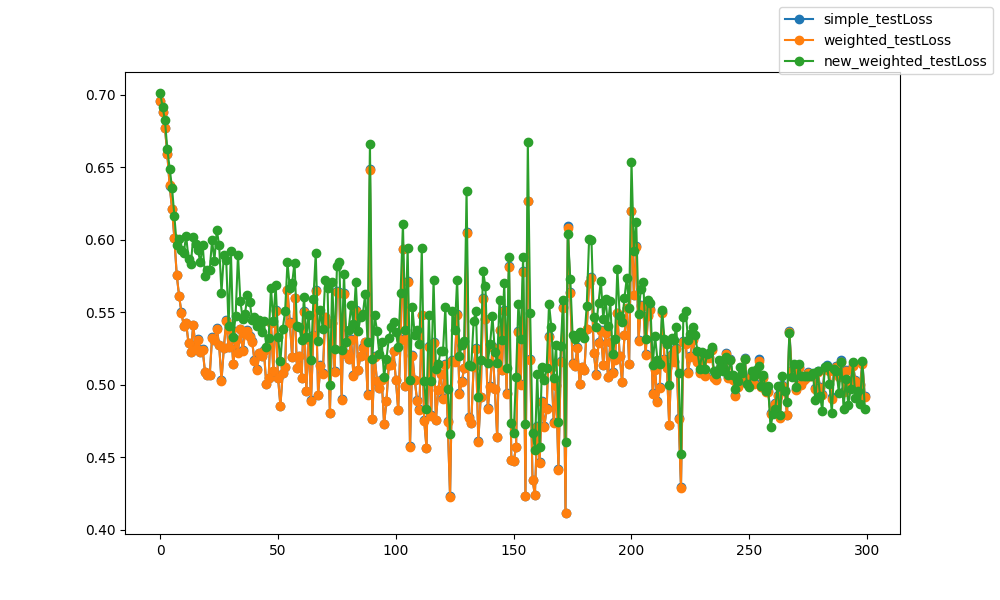

The file beside this chart, header and first rows:
epoch, epoch, simple_testLoss, weighted_testLoss, new_weighted_testLoss
0, 0, 0.6958, 0.6959, 0.7011
1, 1, 0.6883, 0.6884, 0.6914
2, 2, 0.677, 0.677, 0.6823
3, 3, 0.6591, 0.6591, 0.6624
4, 4, 0.6374, 0.6375, 0.6489
5, 5, 0.6214, 0.6214, 0.6359
6, 6, 0.6011, 0.6012, 0.6164
7, 7, 0.5757, 0.5758, 0.5966
8, 8, 0.5614, 0.5613, 0.6003
9, 9, 0.5499, 0.5498, 0.5926
10, 10, 0.5403, 0.5403, 0.591
11, 11, 0.5426, 0.5425, 0.6028
12, 12, 0.5287, 0.5286, 0.5866
13, 13, 0.5225, 0.5223, 0.5832
14, 14, 0.5414, 0.5412, 0.6019
15, 15, 0.5258, 0.5257, 0.5968
16, 16, 0.5315, 0.5312, 0.5927
17, 17, 0.5229, 0.5227, 0.5844
18, 18, 0.5245, 0.5242, 0.5967
19, 19, 0.5089, 0.5088, 0.5752
20, 20, 0.5071, 0.5069, 0.5794
21, 21, 0.5067, 0.5065, 0.5793
22, 22, 0.5328, 0.5324, 0.5996
23, 23, 0.5311, 0.5306, 0.5856
24, 24, 0.5392, 0.5388, 0.6068
25, 25, 0.5275, 0.5272, 0.5962
26, 26, 0.5032, 0.503, 0.5636
27, 27, 0.5255, 0.5251, 0.5895
28, 28, 0.5447, 0.5443, 0.5864
29, 29, 0.5263, 0.5258, 0.5405
30, 30, 0.5382, 0.5378, 0.592
31, 31, 0.5145, 0.5142, 0.5332
32, 32, 0.5311, 0.5307, 0.5477
33, 33, 0.5225, 0.5222, 0.5897
34, 34, 0.5388, 0.5383, 0.5581
35, 35, 0.5239, 0.5234, 0.5452
36, 36, 0.5357, 0.5352, 0.5489
37, 37, 0.5376, 0.5372, 0.5622
38, 38, 0.5333, 0.5329, 0.5569
39, 39, 0.5299, 0.5296, 0.545
40, 40, 0.5169, 0.5167, 0.5468
41, 41, 0.5106, 0.5104, 0.5406
42, 42, 0.5222, 0.5218, 0.5444
43, 43, 0.52, 0.5195, 0.5367
44, 44, 0.5237, 0.5233, 0.5443
45, 45, 0.5006, 0.5003, 0.5264
46, 46, 0.5049, 0.5046, 0.5321
47, 47, 0.5428, 0.5424, 0.5668
48, 48, 0.5097, 0.5094, 0.544
49, 49, 0.5512, 0.5509, 0.5687
50, 50, 0.5047, 0.5047, 0.5331
51, 51, 0.4857, 0.4856, 0.5162
52, 52, 0.5084, 0.5083, 0.5387
53, 53, 0.5122, 0.5121, 0.5508
54, 54, 0.5655, 0.5652, 0.5844
55, 55, 0.5431, 0.5428, 0.5669
56, 56, 0.519, 0.5188, 0.5703
57, 57, 0.5601, 0.5597, 0.5843
58, 58, 0.5116, 0.5115, 0.5403
59, 59, 0.5201, 0.5198, 0.54
... 240 more rows
